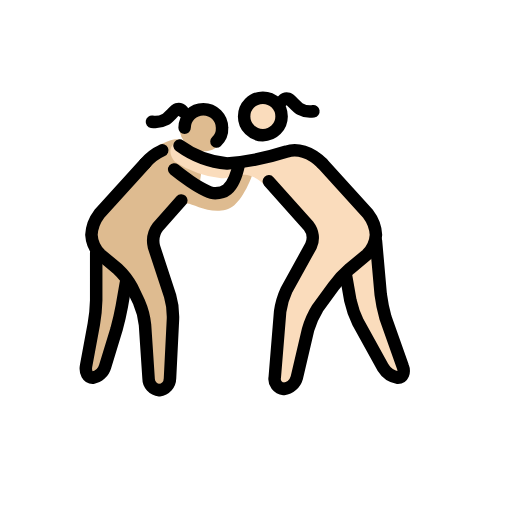
t = 0.00 s
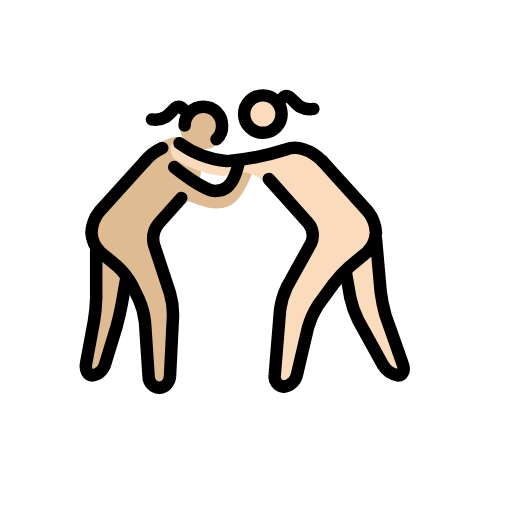
t = 0.48 s
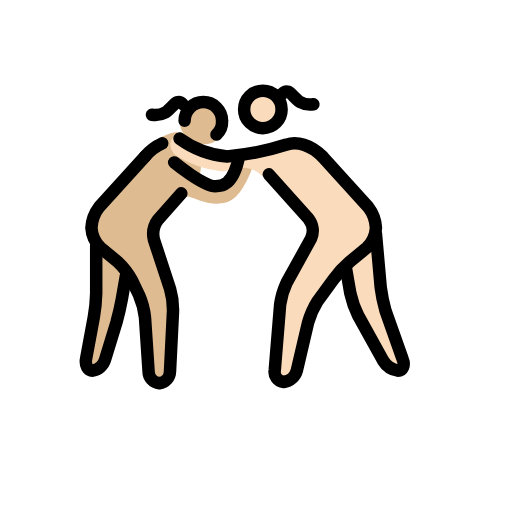
t = 1.43 s
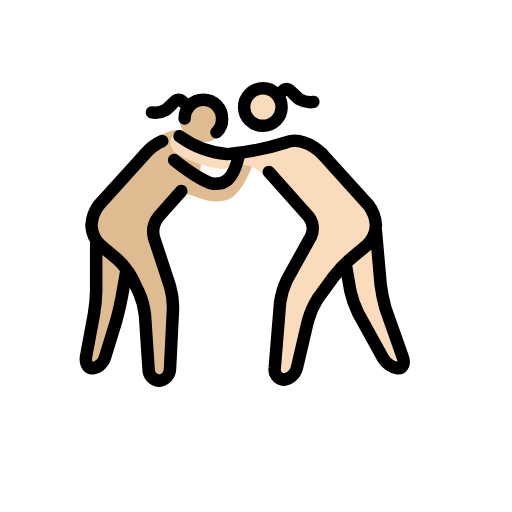
t = 1.90 s
t = 2.38 s: frame unchanged from t = 1.43 s, image omitted
t = 3.33 s: frame unchanged from t = 0.48 s, image omitted

The animated SVG that drew these frames (rendered in a browser with its animation timeline set to each time). Animation: 1 SMIL element (animateTransform=1); one cycle of 3.80 s, repeats indefinitely.

<?xml version='1.0' encoding='utf-8'?>
<svg xmlns="http://www.w3.org/2000/svg" id="emoji" viewBox="-5 -5 82 82" width="200" height="200" role="img">
  <title>OpenMoji: women wrestling: medium-light skin tone, light skin tone</title><g><g id="color" />
  <g id="skin">
    <g id="skin-a">
      <circle cx="27.5654" cy="15.4607" r="3.8131" fill="#debb90" />
      <path fill="#debb90" d="M24.0383,27.0907,19.0813,32.62l3.8131,11.4393-.7626,13.3458H18.986l-.7626-12.3925-2.9552-5.72L9.4533,34.5262V30.7131L18.128,21.18A13.3425,13.3425,0,0,1,20.54,18.1949c1.4035-.5458,2.0481-1.0561,3.4443-.8366.7626.286,3.2,3.3454,3.2,5.6333a4.2756,4.2756,0,0,1-.4766,1.8112c0,.0953,2.86,2.0972,4.099,1.1439,1.7159-1.3345,3.4318-5.3383,4.5757-5.3383,1.3346,0-.9532,5.72-2.86,7.2449-3.05,2.3831-7.2448-.7626-7.7215-.1907" />
      <path fill="#debb90" d="M10.4065,35.4794v9.5328L8.5,55.4981h2.86l2.86-9.5327.9533-5.72" />
    </g>
    <g id="skin-b">
      <circle cx="37.2383" cy="13.5093" r="3" fill="#fadcbc" />
      <path fill="#fadcbc" d="M46.6308,21.18,55.21,30.7131v3.8131l-5.72,4.7663-4.7664,6.6729L42.0551,57.4047H38.814l1.1439-14.2991,5.72-10.486-7.9564-7.4957a5.4219,5.4219,0,0,0-2.53-1.9416c-1.7866-.61-3.1994.3813-4.7664.3813A17.6181,17.6181,0,0,1,22.99,20.8944s-1.5252-1.6206-.0953-2.9551h0s1.9065,1.1439,3.3364,1.8112a14.6531,14.6531,0,0,0,9.2468.6673s6.1962-2.1926,7.9121-1.3346A20.2785,20.2785,0,0,1,46.6308,21.18Z" />
      <path fill="#fadcbc" d="M55.21,33.5729l.9533,10.486,4.0037,11.4392h-2.86l-5.91-10.4859-.9533-5.72" />
    </g>
  </g>
  <g id="line">
    <circle cx="37.0981" cy="13.6495" r="3" fill="none" stroke="#000" stroke-miterlimit="10" stroke-width="2" />
    <path fill="none" stroke="#000" stroke-linecap="round" stroke-linejoin="round" stroke-width="2" d="M38.0514,24.04l6.3869,7.15a3.1057,3.1057,0,0,1,.3813,3.1458L40.9112,41.39a12.4122,12.4122,0,0,0-1.0486,3.5271l-.8579,10.486a1.6146,1.6146,0,0,0,1.43,1.9065,2.5371,2.5371,0,0,0,2.0972-1.8112l1.8112-7.7215a13.9406,13.9406,0,0,1,1.5252-3.4317l2.5739-3.5271a17.6954,17.6954,0,0,1,2.5738-2.7645L53.78,35.7654A4.831,4.831,0,0,0,55.21,32.62a5.9587,5.9587,0,0,0-1.2393-3.3364l-7.34-8.1028" />
    <path fill="none" stroke="#000" stroke-linecap="round" stroke-linejoin="round" stroke-width="2" d="M55.21,33.5729l.7626,8.5794a25.7345,25.7345,0,0,0,.7626,3.7178L59.5,53.6869c.3813.9533,0,1.8112-.7626,1.8112a3.5213,3.5213,0,0,1-2.3832-1.62l-4.0037-7.2449a15.5126,15.5126,0,0,1-1.2393-3.5271l-.6673-3.8131" />
    <path fill="none" stroke="#000" stroke-linecap="round" stroke-linejoin="round" stroke-width="2" d="M46.6308,21.18c-1.9065-1.9066-4.099-2.4785-5.72-1.9066A41.9524,41.9524,0,0,1,31.3785,21.18a15.2137,15.2137,0,0,1-7.6262-2.86" />
    <path fill="none" stroke="#000" stroke-linecap="round" stroke-linejoin="round" stroke-width="2" d="M24.0383,27.0907,20.3206,31.285a3.8666,3.8666,0,0,0-.6673,3.2412l2.5738,7.8168a12.0668,12.0668,0,0,1,.4766,3.7177l-.4766,9.5328A1.9587,1.9587,0,0,1,20.5112,57.5a1.8844,1.8844,0,0,1-1.7159-1.9065l-.5719-8.5795a11.977,11.977,0,0,0-.9533-3.6224l-1.1439-2.3832a11.68,11.68,0,0,0-2.2879-2.9551l-2.7645-2.2879a4.831,4.831,0,0,1-1.43-3.1458,5.9587,5.9587,0,0,1,1.2393-3.3364l7.34-8.1028" />
    <path fill="none" stroke="#000" stroke-linecap="round" stroke-linejoin="round" stroke-width="2" d="M10.4065,35.4794v7.6262a25.832,25.832,0,0,1-.3813,3.8131L8.786,53.5916c-.1907,1.0486.286,1.9065,1.0486,1.9065a2.5458,2.5458,0,0,0,2.0018-1.8112l1.8113-5.91c.2859-1.0486.6673-2.6691.8579-3.7177l.6673-3.8131" />
    <path fill="none" stroke="#000" stroke-linecap="round" stroke-linejoin="round" stroke-width="2" d="M20.9879,19.0832A7.7543,7.7543,0,0,0,18.2234,21.18" />
    <path fill="none" stroke="#000" stroke-linecap="round" stroke-miterlimit="10" stroke-width="2" d="M22.8944,22.1336s4.671,3.8131,6.5776,3.8131c.9532,0,2.86,0,3.813-4.7663" />
    <path fill="none" stroke="#000" stroke-linecap="round" stroke-miterlimit="10" stroke-width="2" d="M29.6654,17.6794a2.7923,2.7923,0,0,0,.9-2.2,3,3,0,0,0-6,0" />
    <path fill="none" stroke="#000" stroke-linecap="round" stroke-linejoin="round" stroke-width="2" d="M24.2852,12.8225s-.4585-.4723-.8981-.3229c-.5171.1749-1.2482,1.289-1.9136,1.6377a3.3624,3.3624,0,0,1-2.1406.3665" />
    <path fill="none" stroke="#000" stroke-linecap="round" stroke-linejoin="round" stroke-width="2" d="M40.2383,11.1353s.4585-.4724.8981-.323c.5171.1749,1.2482,1.289,1.9136,1.6378a3.3628,3.3628,0,0,0,2.1406.3664" />
  </g>
<animateTransform attributeName="transform" type="translate" values="0 0;0 -1.5;0 0" dur="3.8s" repeatCount="indefinite" /></g></svg>
